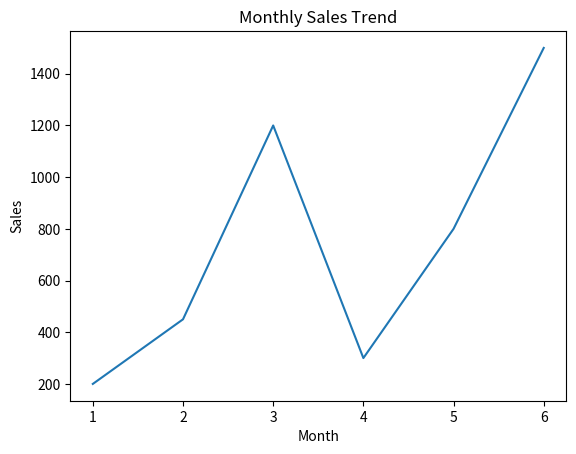

This chart was generated by the following Python code:
import pandas as pd
import matplotlib.pyplot as plt

df = pd.DataFrame({
    "Order Date": [
        "2024-01-10", "2024-02-15", "2024-03-20",
        "2024-04-12", "2024-05-18", "2024-06-25"
    ],
    "Product Name": [
        "Chair", "Table", "Laptop", "Chair", "Phone", "Laptop"
    ],
    "Sales": [200, 450, 1200, 300, 800, 1500]
})


df["Order Date"] = pd.to_datetime(df["Order Date"])

print("Dataset loaded successfully\n")
#clean
df.dropna(inplace=True)

#total revenue
total_revenue = df["Sales"].sum()
print("Total Revenue:", total_revenue)

# top products
top_products = (
    df.groupby("Product Name")["Sales"]
    .sum()
    .sort_values(ascending=False)
    .head(5)
)

print("\nTop 5 Products:")
print(top_products)

# monthly sales trend
df["Order Date"] = pd.to_datetime(df["Order Date"])

monthly_sales = (
    df.groupby(df["Order Date"].dt.month)["Sales"]
    .sum()
)

# plot graph
plt.figure()
monthly_sales.plot()

plt.title("Monthly Sales Trend")
plt.xlabel("Month")
plt.ylabel("Sales")

plt.show()